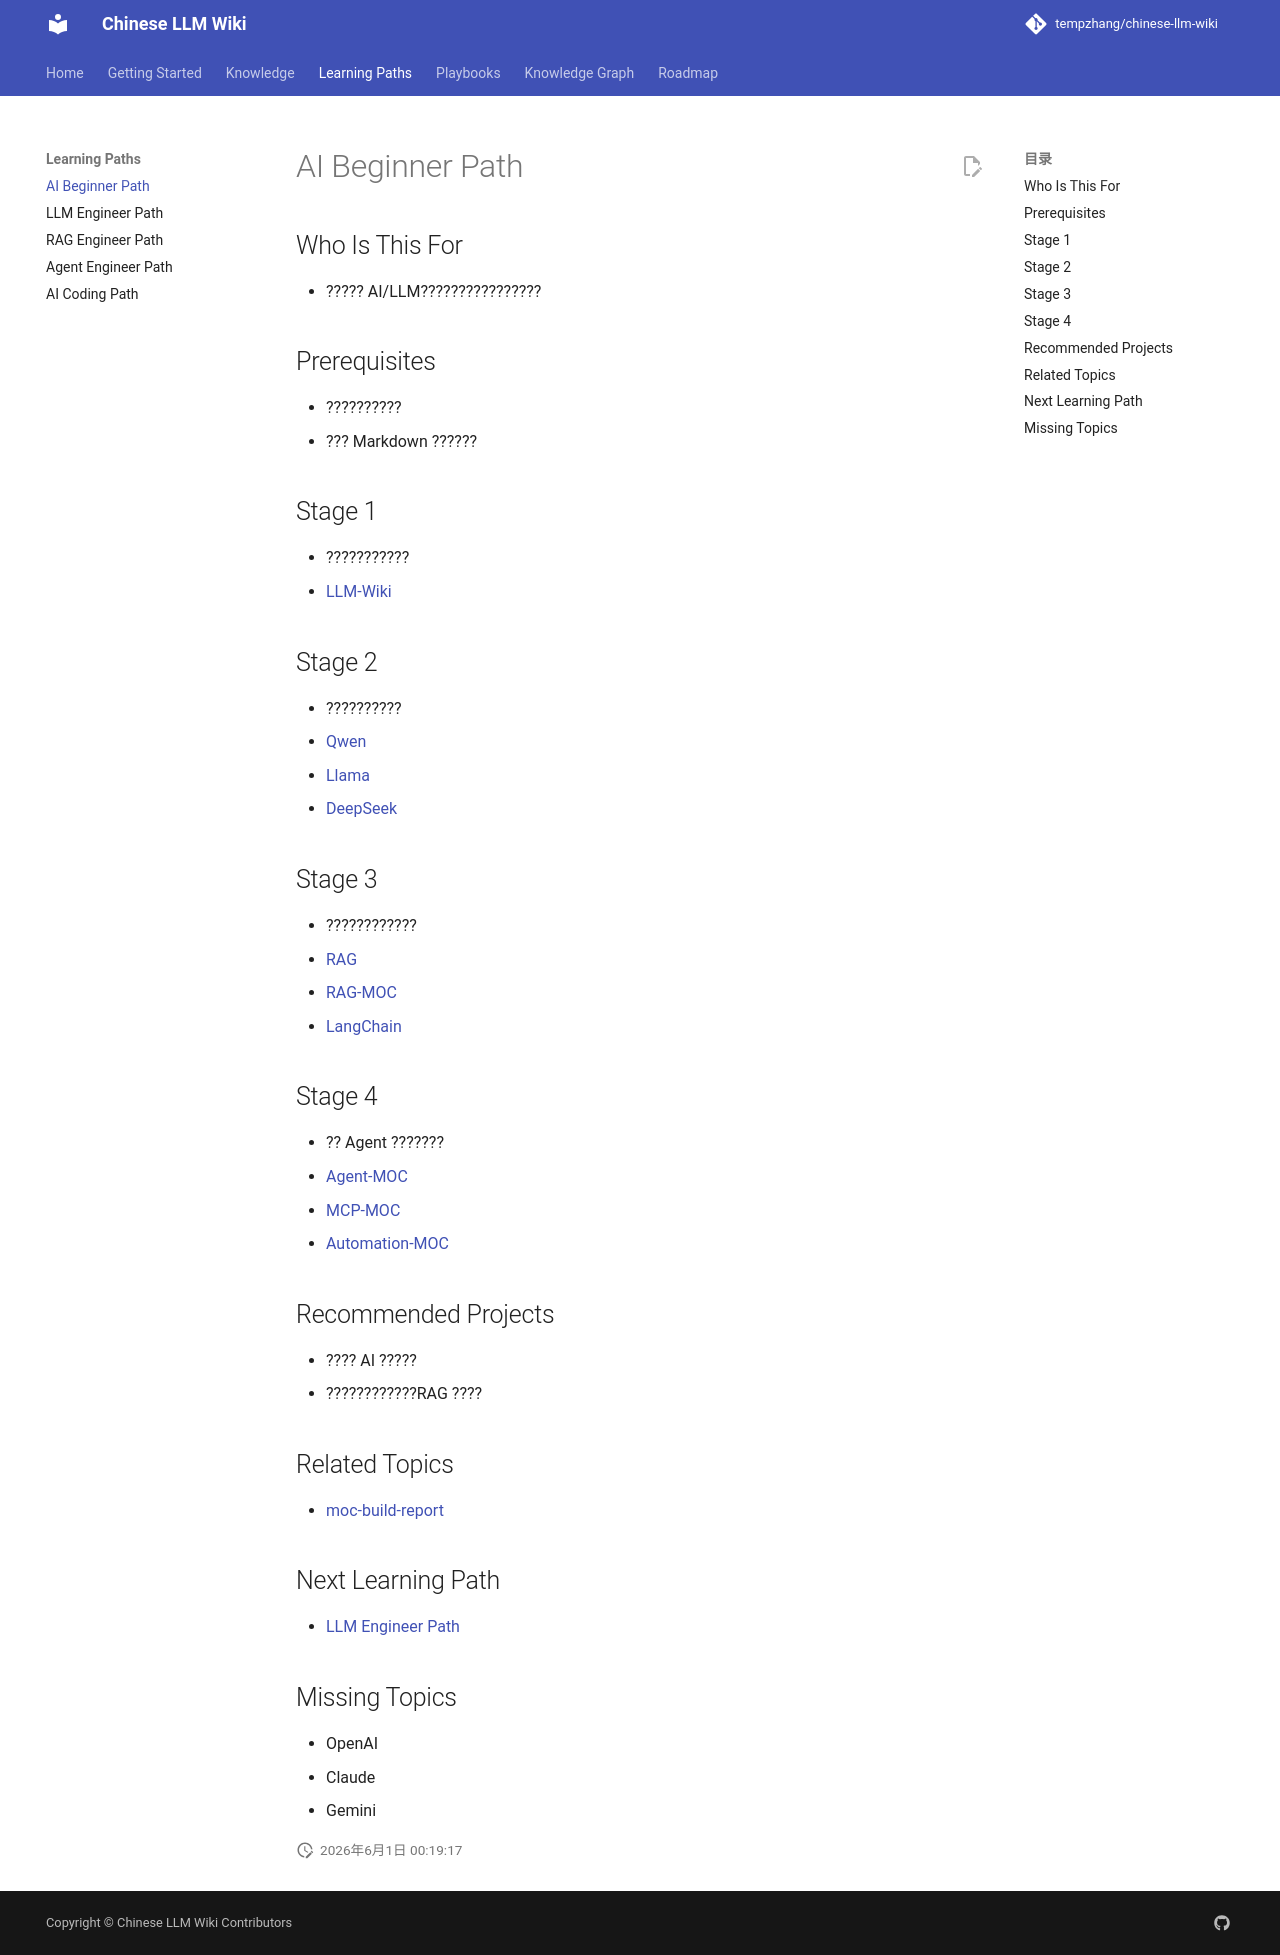

repository: tempzhang/chinese-llm-wiki · page: Learning-Paths/AI-Beginner-Path/index.html · generator: mkdocs

# AI Beginner Path

## Who Is This For
- ????? AI/LLM????????????????

## Prerequisites
- ??????????
- ??? Markdown ??????

## Stage 1
- ???????????
- [LLM-Wiki](llm-wiki/wiki/concepts/LLM-Wiki.md)

## Stage 2
- ??????????
- [Qwen](Knowledge/Qwen.md)
- [Llama](Knowledge/Llama.md)
- [DeepSeek](llm-wiki/wiki/concepts/DeepSeek.md)

## Stage 3
- ????????????
- [RAG](llm-wiki/wiki/concepts/RAG.md)
- [RAG-MOC](MOCs/RAG-MOC.md)
- [LangChain](Knowledge/LangChain.md)

## Stage 4
- ?? Agent ???????
- [Agent-MOC](MOCs/Agent-MOC.md)
- [MCP-MOC](MOCs/MCP-MOC.md)
- [Automation-MOC](MOCs/Automation-MOC.md)

## Recommended Projects
- ???? AI ?????
- ????????????RAG ????

## Related Topics
- [moc-build-report](reports/moc-build-report.md)

## Next Learning Path
- [LLM Engineer Path](LLM-Engineer-Path.md)

## Missing Topics
- OpenAI
- Claude
- Gemini
